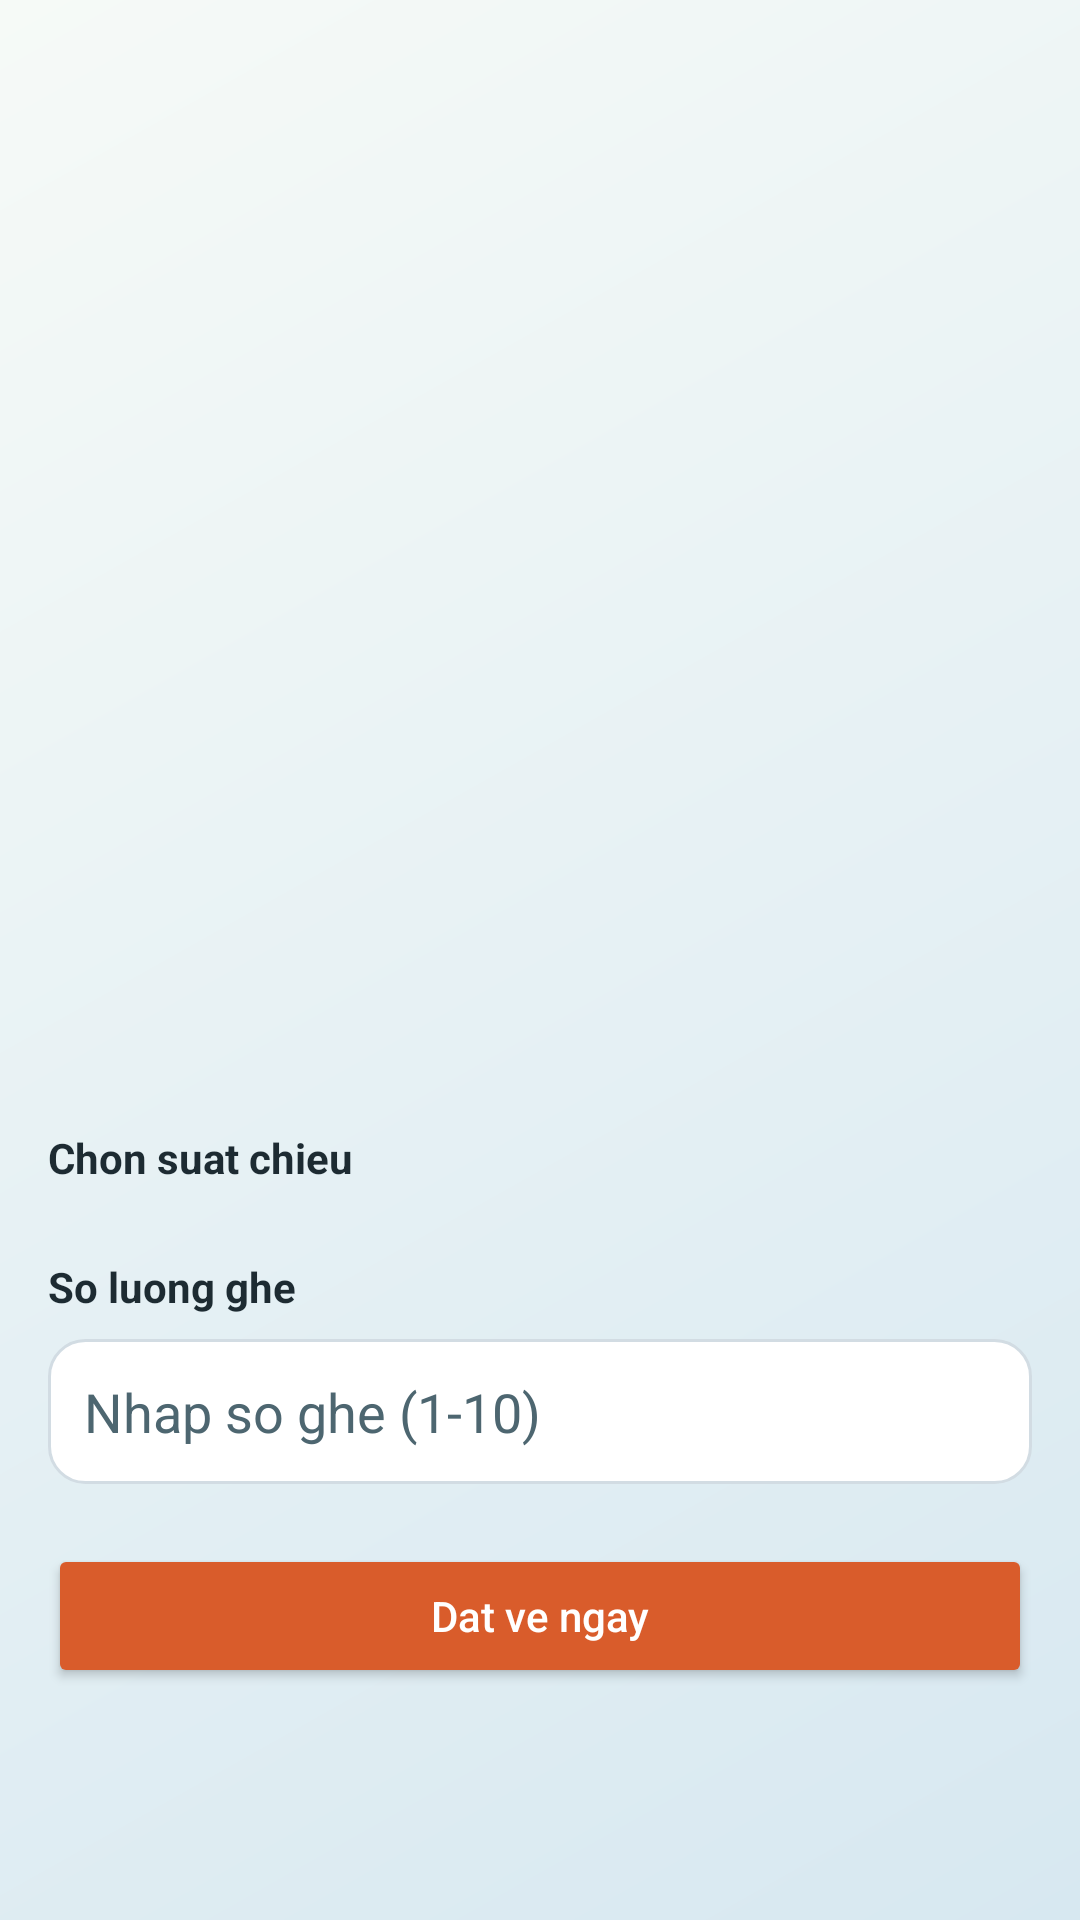

Reconstruct the res/layout file that produces this screen, plus the resources it refers to.
<!-- AndroidManifest.xml: application theme Theme.App_xemphim -->
<!-- res/layout/activity_movie_detail.xml -->
<?xml version="1.0" encoding="utf-8"?>
<ScrollView xmlns:android="http://schemas.android.com/apk/res/android"
    android:layout_width="match_parent"
    android:layout_height="match_parent"
    android:background="@drawable/bg_screen_gradient">

    <LinearLayout
        android:layout_width="match_parent"
        android:layout_height="wrap_content"
        android:orientation="vertical"
        android:padding="16dp">

        <ImageView
            android:id="@+id/ivMovieDetail"
            android:layout_width="match_parent"
            android:layout_height="240dp"
            android:scaleType="centerCrop" />

        <TextView
            android:id="@+id/tvMovieDetailTitle"
            android:layout_width="match_parent"
            android:layout_height="wrap_content"
            android:layout_marginTop="12dp"
            android:textColor="@color/text_primary"
            android:textSize="26sp"
            android:textStyle="bold" />

        <TextView
            android:id="@+id/tvMovieDetailInfo"
            android:layout_width="match_parent"
            android:layout_height="wrap_content"
            android:layout_marginTop="6dp"
            android:textColor="@color/text_secondary"
            android:textSize="14sp" />

        <TextView
            android:id="@+id/tvMovieDetailDescription"
            android:layout_width="match_parent"
            android:layout_height="wrap_content"
            android:layout_marginTop="12dp"
            android:textColor="@color/text_primary"
            android:textSize="15sp" />

        <TextView
            android:layout_width="wrap_content"
            android:layout_height="wrap_content"
            android:layout_marginTop="16dp"
            android:text="Chon suat chieu"
            android:textColor="@color/text_primary"
            android:textStyle="bold" />

        <Spinner
            android:id="@+id/spinnerShowtime"
            android:layout_width="match_parent"
            android:layout_height="wrap_content"
            android:layout_marginTop="8dp"
            android:background="@drawable/bg_input" />

        <TextView
            android:layout_width="wrap_content"
            android:layout_height="wrap_content"
            android:layout_marginTop="16dp"
            android:text="So luong ghe"
            android:textColor="@color/text_primary"
            android:textStyle="bold" />

        <EditText
            android:id="@+id/etSeats"
            android:layout_width="match_parent"
            android:layout_height="wrap_content"
            android:layout_marginTop="8dp"
            android:background="@drawable/bg_input"
            android:hint="Nhap so ghe (1-10)"
            android:inputType="number"
            android:padding="12dp"
            android:textColor="@color/text_primary"
            android:textColorHint="@color/text_secondary" />

        <Button
            android:id="@+id/btnBookTicket"
            android:layout_width="match_parent"
            android:layout_height="wrap_content"
            android:layout_marginTop="20dp"
            android:backgroundTint="@color/brand_accent"
            android:text="Dat ve ngay"
            android:textAllCaps="false"
            android:textColor="@color/white" />

        <ProgressBar
            android:id="@+id/detailProgress"
            android:layout_width="wrap_content"
            android:layout_height="wrap_content"
            android:layout_gravity="center_horizontal"
            android:layout_marginTop="16dp"
            android:visibility="gone" />

    </LinearLayout>
</ScrollView>
<!-- resources referenced by this layout -->
<resources>
  <color name="brand_accent">#D95C2B</color>
  <color name="text_primary">#1D2B32</color>
  <color name="text_secondary">#4D6670</color>
  <color name="white">#FFFFFFFF</color>
  <!-- drawable bg_input (drawable) -->
  <?xml version="1.0" encoding="utf-8"?>
  <shape xmlns:android="http://schemas.android.com/apk/res/android" android:shape="rectangle">
      <solid android:color="@color/input_bg" />
      <stroke
          android:width="1dp"
          android:color="@color/input_stroke" />
      <corners android:radius="12dp" />
  </shape>
  <!-- drawable bg_screen_gradient (drawable) -->
  <?xml version="1.0" encoding="utf-8"?>
  <shape xmlns:android="http://schemas.android.com/apk/res/android" android:shape="rectangle">
      <gradient
          android:angle="315"
          android:endColor="@color/surface_alt"
          android:startColor="@color/surface_main" />
  </shape>
  <style name="Theme.App_xemphim" parent="Base.Theme.App_xemphim" />
  <color name="input_bg">#FFFFFFFF</color>
  <color name="input_stroke">#FFD2DCE3</color>
  <color name="surface_alt">#D7E8F1</color>
  <color name="surface_main">#F6FAF7</color>
  <style name="Base.Theme.App_xemphim" parent="Theme.Material3.DayNight.NoActionBar">
          <item name="colorPrimary">@color/brand_primary</item>
          <item name="colorSecondary">@color/brand_accent</item>
          <item name="android:windowBackground">@drawable/bg_screen_gradient</item>
          <item name="android:statusBarColor">@color/brand_primary</item>
      </style>
  <color name="brand_primary">#0A6E8C</color>
</resources>
